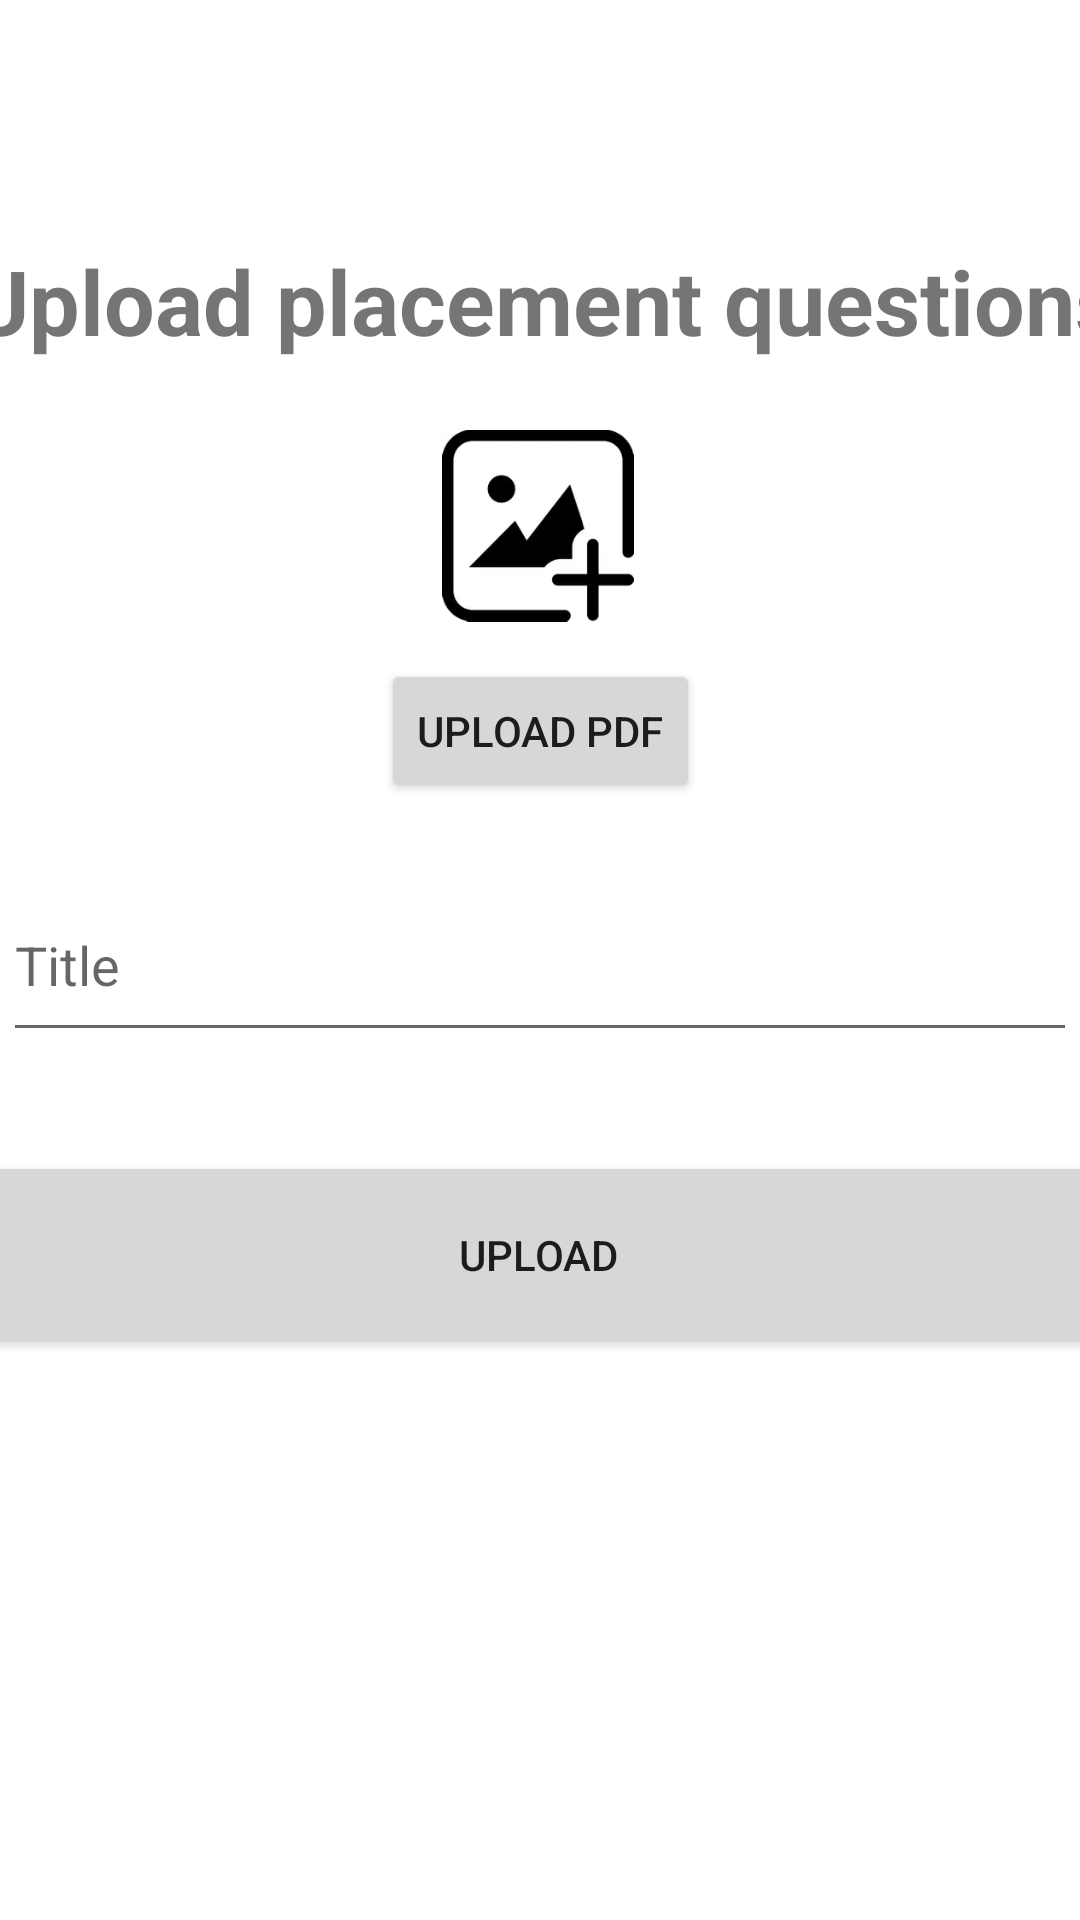

The Android layout XML behind this screen, and the referenced resources:
<!-- AndroidManifest.xml: application theme Theme.Department -->
<!-- res/layout/activity_placement.xml -->
<?xml version="1.0" encoding="utf-8"?>
<androidx.constraintlayout.widget.ConstraintLayout xmlns:android="http://schemas.android.com/apk/res/android"
    xmlns:app="http://schemas.android.com/apk/res-auto"
    xmlns:tools="http://schemas.android.com/tools"
    android:layout_width="match_parent"
    android:layout_height="match_parent"
    tools:context=".placements">

    <TextView
        android:id="@+id/textView5"
        android:layout_width="394dp"
        android:layout_height="119dp"
        android:gravity="center"
        android:text="Upload placement questions"
        android:textSize="30dp"
        android:textStyle="bold"
        app:layout_constraintBottom_toBottomOf="parent"
        app:layout_constraintEnd_toEndOf="parent"
        app:layout_constraintHorizontal_bias="0.47"
        app:layout_constraintStart_toStartOf="parent"
        app:layout_constraintTop_toTopOf="parent"
        app:layout_constraintVertical_bias="0.078" />

    <ImageView
        android:id="@+id/imageView19"
        android:layout_width="64dp"
        android:layout_height="81dp"
        app:layout_constraintBottom_toBottomOf="parent"
        app:layout_constraintEnd_toEndOf="parent"
        app:layout_constraintHorizontal_bias="0.498"
        app:layout_constraintStart_toStartOf="parent"
        app:layout_constraintTop_toTopOf="parent"
        app:layout_constraintVertical_bias="0.241"
        app:srcCompat="@drawable/uploadpic" />

    <Button
        android:id="@+id/button11"
        android:layout_width="wrap_content"
        android:layout_height="wrap_content"
        android:text="upload Pdf"
        app:layout_constraintBottom_toBottomOf="parent"
        app:layout_constraintEnd_toEndOf="parent"
        app:layout_constraintStart_toStartOf="parent"
        app:layout_constraintTop_toTopOf="parent"
        app:layout_constraintVertical_bias="0.371" />

    <EditText
        android:id="@+id/editTextTextPersonName"
        android:layout_width="358dp"
        android:layout_height="61dp"
        android:ems="10"
        android:inputType="textPersonName"
        android:hint="Title"
        app:layout_constraintBottom_toBottomOf="parent"
        app:layout_constraintEnd_toEndOf="parent"
        app:layout_constraintStart_toStartOf="parent"
        app:layout_constraintTop_toTopOf="parent" />

    <Button
        android:id="@+id/button12"
        android:layout_width="382dp"
        android:layout_height="69dp"
        android:text="Upload"
        app:layout_constraintBottom_toBottomOf="parent"
        app:layout_constraintEnd_toEndOf="parent"
        app:layout_constraintHorizontal_bias="0.551"
        app:layout_constraintStart_toStartOf="parent"
        app:layout_constraintTop_toTopOf="parent"
        app:layout_constraintVertical_bias="0.672" />

</androidx.constraintlayout.widget.ConstraintLayout>
<!-- resources referenced by this layout -->
<resources>
  <!-- drawable uploadpic: webp bitmap (drawable, 2234 bytes) -->
  <style name="Theme.Department" parent="Theme.MaterialComponents.DayNight.DarkActionBar">
          
          <item name="colorPrimary">@color/purple_500</item>
          <item name="colorPrimaryVariant">@color/purple_700</item>
          <item name="colorOnPrimary">@color/white</item>
          
          <item name="colorSecondary">@color/teal_200</item>
          <item name="colorSecondaryVariant">@color/teal_700</item>
          <item name="colorOnSecondary">@color/black</item>
          
          <item name="android:statusBarColor" tools:targetApi="l">?attr/colorPrimaryVariant</item>
          
      </style>
  <!-- not gathered from this repository: default colours our renderer supplied (Android Studio template values) -->
  <color name="purple_500">#FF6200EE</color>
  <color name="purple_700">#FF3700B3</color>
  <color name="teal_200">#FF03DAC5</color>
  <color name="teal_700">#FF018786</color>
  <color name="black">#FF000000</color>
  <color name="white">#FFFFFFFF</color>
</resources>
